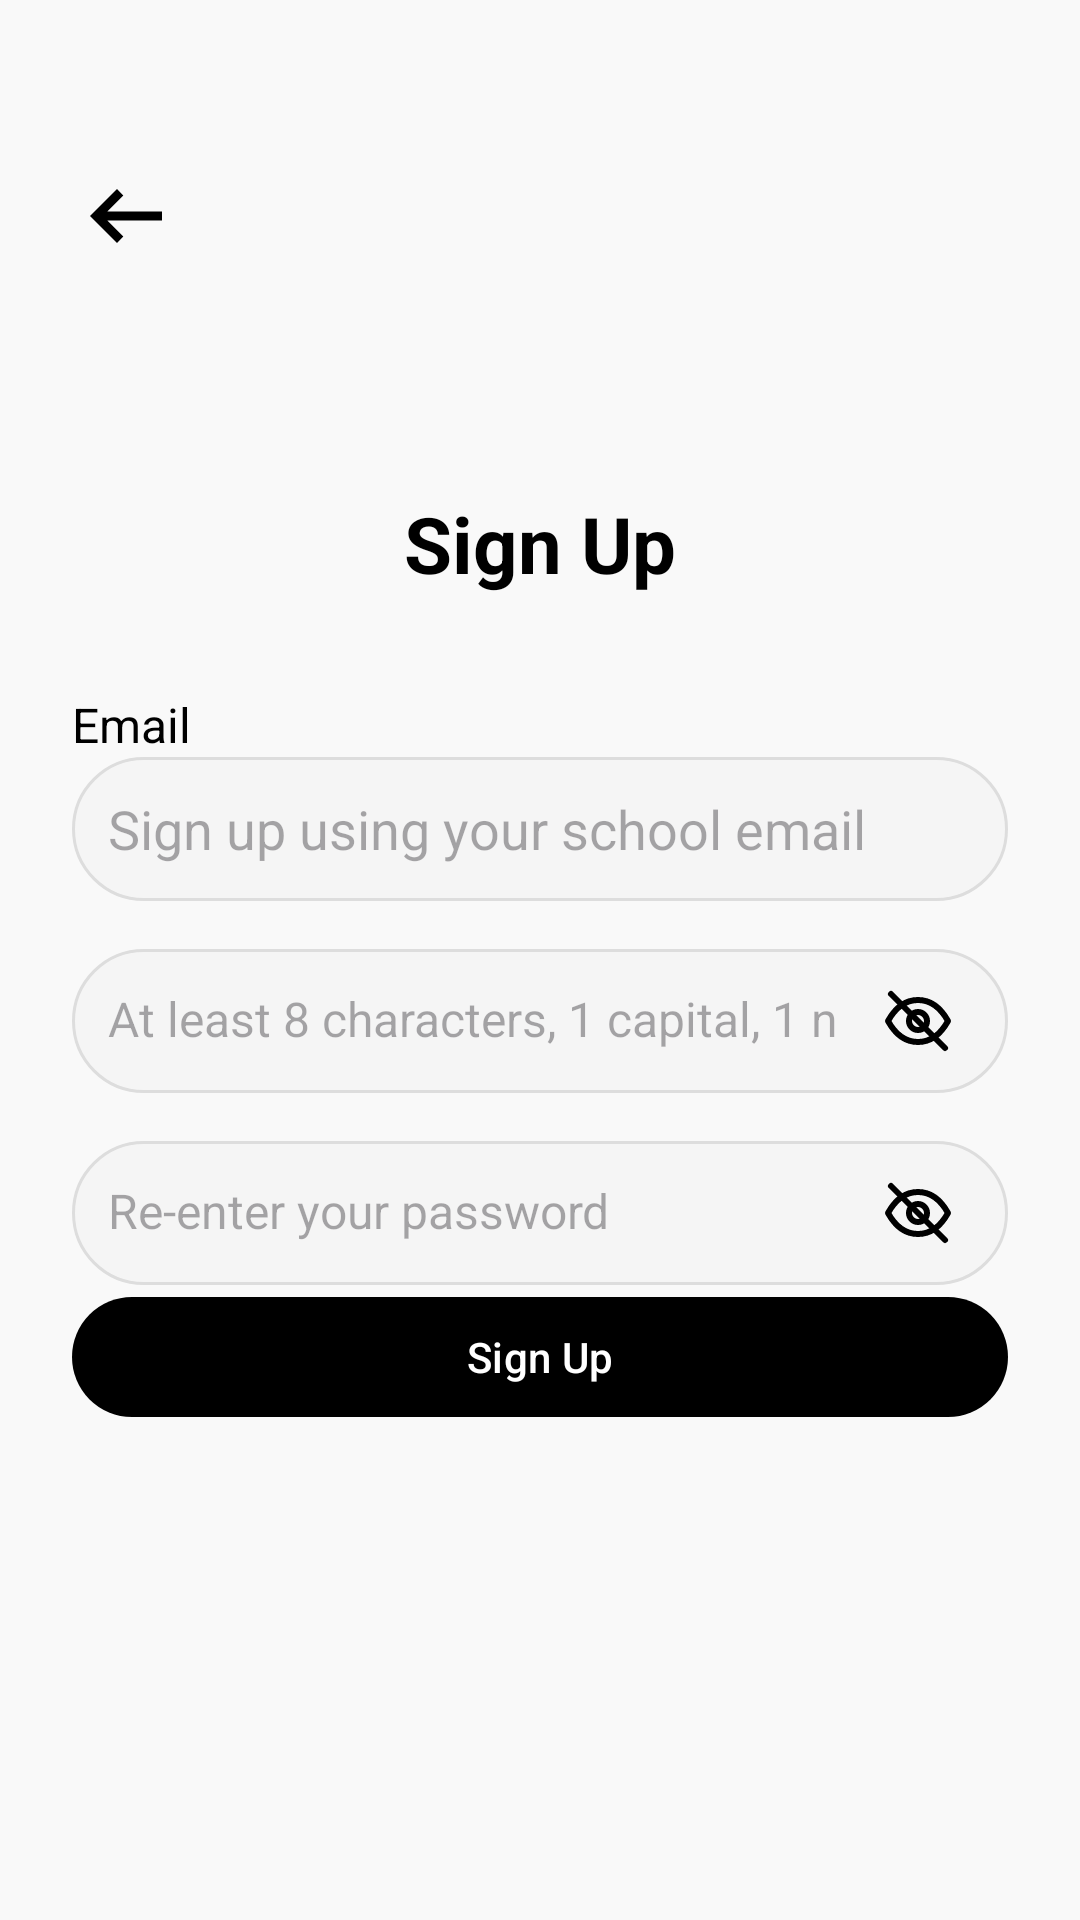

Layout XML and referenced resources for this Android screen:
<!-- AndroidManifest.xml: application theme Theme.Elevate -->
<!-- res/layout/fragment_sign_up.xml -->
<?xml version="1.0" encoding="utf-8"?>
<RelativeLayout xmlns:android="http://schemas.android.com/apk/res/android"
    xmlns:app="http://schemas.android.com/apk/res-auto"
    android:layout_width="match_parent"
    android:layout_height="match_parent"
    android:background="@drawable/bg_gradient3"
    android:padding="24dp">

    
    <ImageButton
        android:id="@+id/back_button"
        android:layout_width="36dp"
        android:layout_height="36dp"
        android:src="@drawable/ic_back_arrow"
        android:contentDescription="Back"
        android:background="@null"
        app:tint="@android:color/black"
        android:layout_alignParentStart="true"
        android:layout_marginTop="30dp" />

    
    <LinearLayout
        android:layout_width="match_parent"
        android:layout_height="wrap_content"
        android:layout_centerInParent="true"
        android:orientation="vertical"
        android:gravity="center_horizontal"
        android:layout_marginTop="80dp"
        android:layout_marginBottom="80dp"
        android:background="@null">


    
        <TextView
            android:layout_width="wrap_content"
            android:layout_height="wrap_content"
            android:text="Sign Up"
            android:textSize="26sp"
            android:textStyle="bold"
            android:textColor="@android:color/black"
            android:layout_marginBottom="32dp"
            android:background="@null"/>

        
        <TextView
            android:layout_width="match_parent"
            android:layout_height="wrap_content"
            android:text="Email"
            android:textSize="16sp"
            android:textColor="@android:color/black"
            android:background="@null"/>

        <EditText
            android:id="@+id/email_input"
            android:layout_width="match_parent"
            android:layout_height="48dp"
            android:hint="Sign up using your school email"
            android:inputType="textEmailAddress"
            android:background="@drawable/input_background"
            android:paddingStart="12dp"
            android:paddingEnd="12dp"
            android:layout_marginBottom="16dp" />

        
        <FrameLayout
            android:layout_width="match_parent"
            android:layout_height="48dp"
            android:background="@drawable/input_background"
            android:paddingStart="12dp"
            android:paddingEnd="12dp"
            android:clipToPadding="true"
            android:clipChildren="true">

            <androidx.appcompat.widget.AppCompatEditText
                android:id="@+id/password_input"
                android:layout_width="match_parent"
                android:layout_height="match_parent"
                android:background="@null"
                android:includeFontPadding="false"
                android:paddingStart="0dp"
                android:paddingEnd="44dp"
                android:gravity="center_vertical"
                android:textSize="16sp"
                android:hint="At least 8 characters, 1 capital, 1 number, 1 symbol"
                android:inputType="textPassword" />

            <androidx.appcompat.widget.AppCompatImageButton
                android:id="@+id/btn_toggle_password"
                android:layout_width="36dp"
                android:layout_height="36dp"
                android:layout_gravity="end|center_vertical"
                android:background="?attr/selectableItemBackground"
                android:contentDescription="Show password"
                android:padding="6dp"
                app:srcCompat="@drawable/ic_visibility_off"
                app:tint="@android:color/black" />
            </FrameLayout>

        
        <FrameLayout
            android:layout_width="match_parent"
            android:layout_height="48dp"
            android:layout_marginTop="16dp"
            android:background="@drawable/input_background"
            android:paddingStart="12dp"
            android:paddingEnd="12dp"
            android:clipToPadding="true"
            android:clipChildren="true">

            <androidx.appcompat.widget.AppCompatEditText
                android:id="@+id/confirm_password_input"
                android:layout_width="match_parent"
                android:layout_height="match_parent"
                android:background="@null"
                android:includeFontPadding="false"
                android:paddingStart="0dp"
                android:paddingEnd="44dp"
                android:gravity="center_vertical"
                android:textSize="16sp"
                android:hint="Re-enter your password"
                android:inputType="textPassword" />

            <androidx.appcompat.widget.AppCompatImageButton
                android:id="@+id/btn_toggle_confirm"
                android:layout_width="36dp"
                android:layout_height="36dp"
                android:layout_gravity="end|center_vertical"
                android:background="?attr/selectableItemBackground"
                android:contentDescription="Show password"
                android:padding="6dp"
                app:srcCompat="@drawable/ic_visibility_off"
                app:tint="@android:color/black" />
        </FrameLayout>


        
        <com.google.android.material.button.MaterialButton
            android:id="@+id/sign_up_button"
            android:layout_width="match_parent"
            android:layout_height="48dp"
            android:text="Sign Up"
            android:textAllCaps="false"
            android:textColor="@android:color/white"
            app:cornerRadius="100dp"
            app:backgroundTint="@android:color/black"
            app:rippleColor="#333333" />
    </LinearLayout>
</RelativeLayout>
<!-- resources referenced by this layout -->
<resources>
  <!-- drawable ic_back_arrow (drawable) -->
  <vector xmlns:android="http://schemas.android.com/apk/res/android" android:autoMirrored="true" android:height="36dp" android:tint="#000000" android:viewportHeight="960" android:viewportWidth="960" android:width="36dp">
        
      <path android:fillColor="@android:color/white" android:pathData="M400,720L160,480L400,240L456,298L314,440L800,440L800,520L314,520L456,662L400,720Z"/>
      
  </vector>
  <!-- drawable ic_visibility_off (drawable) -->
  <vector xmlns:android="http://schemas.android.com/apk/res/android"
      android:width="24dp"
      android:height="24dp"
      android:viewportWidth="24"
      android:viewportHeight="24">
  
      
      <path
          android:fillColor="#00000000"
          android:strokeColor="#FF000000"
          android:strokeWidth="2"
          android:strokeLineCap="round"
          android:strokeLineJoin="round"
          android:pathData="M2,12
                            C4.5,7.5 8,5 12,5
                            C16,5 19.5,7.5 22,12
                            C19.5,16.5 16,19 12,19
                            C8,19 4.5,16.5 2,12 Z"/>
  
      
      <path
          android:fillColor="#00000000"
          android:strokeColor="#FF000000"
          android:strokeWidth="2"
          android:strokeLineCap="round"
          android:strokeLineJoin="round"
          android:pathData="M12,9
                            a3,3 0 1,0 0,6
                            a3,3 0 1,0 0,-6"/>
  
      
      <path
          android:fillColor="#00000000"
          android:strokeColor="#FF000000"
          android:strokeWidth="2"
          android:strokeLineCap="round"
          android:strokeLineJoin="round"
          android:pathData="M3,3 L21,21"/>
  </vector>
  <!-- drawable input_background (drawable) -->
  <shape xmlns:android="http://schemas.android.com/apk/res/android"
      android:shape="rectangle">
      <solid android:color="#F5F5F5" />
      <corners android:radius="100dp" />
      <stroke android:width="1dp" android:color="#DDDDDD" />
  </shape>
  <style name="Theme.Elevate" parent="Theme.Material3.DayNight.NoActionBar">
          <item name="android:background">#F9F9F9</item>
          <item name="android:backgroundTint">@null</item>
          <item name="backgroundTint">@null</item>
          <item name="android:textAllCaps">false</item>
          
          <item name="android:forceDarkAllowed" tools:targetApi="29">false</item>
      </style>
</resources>
